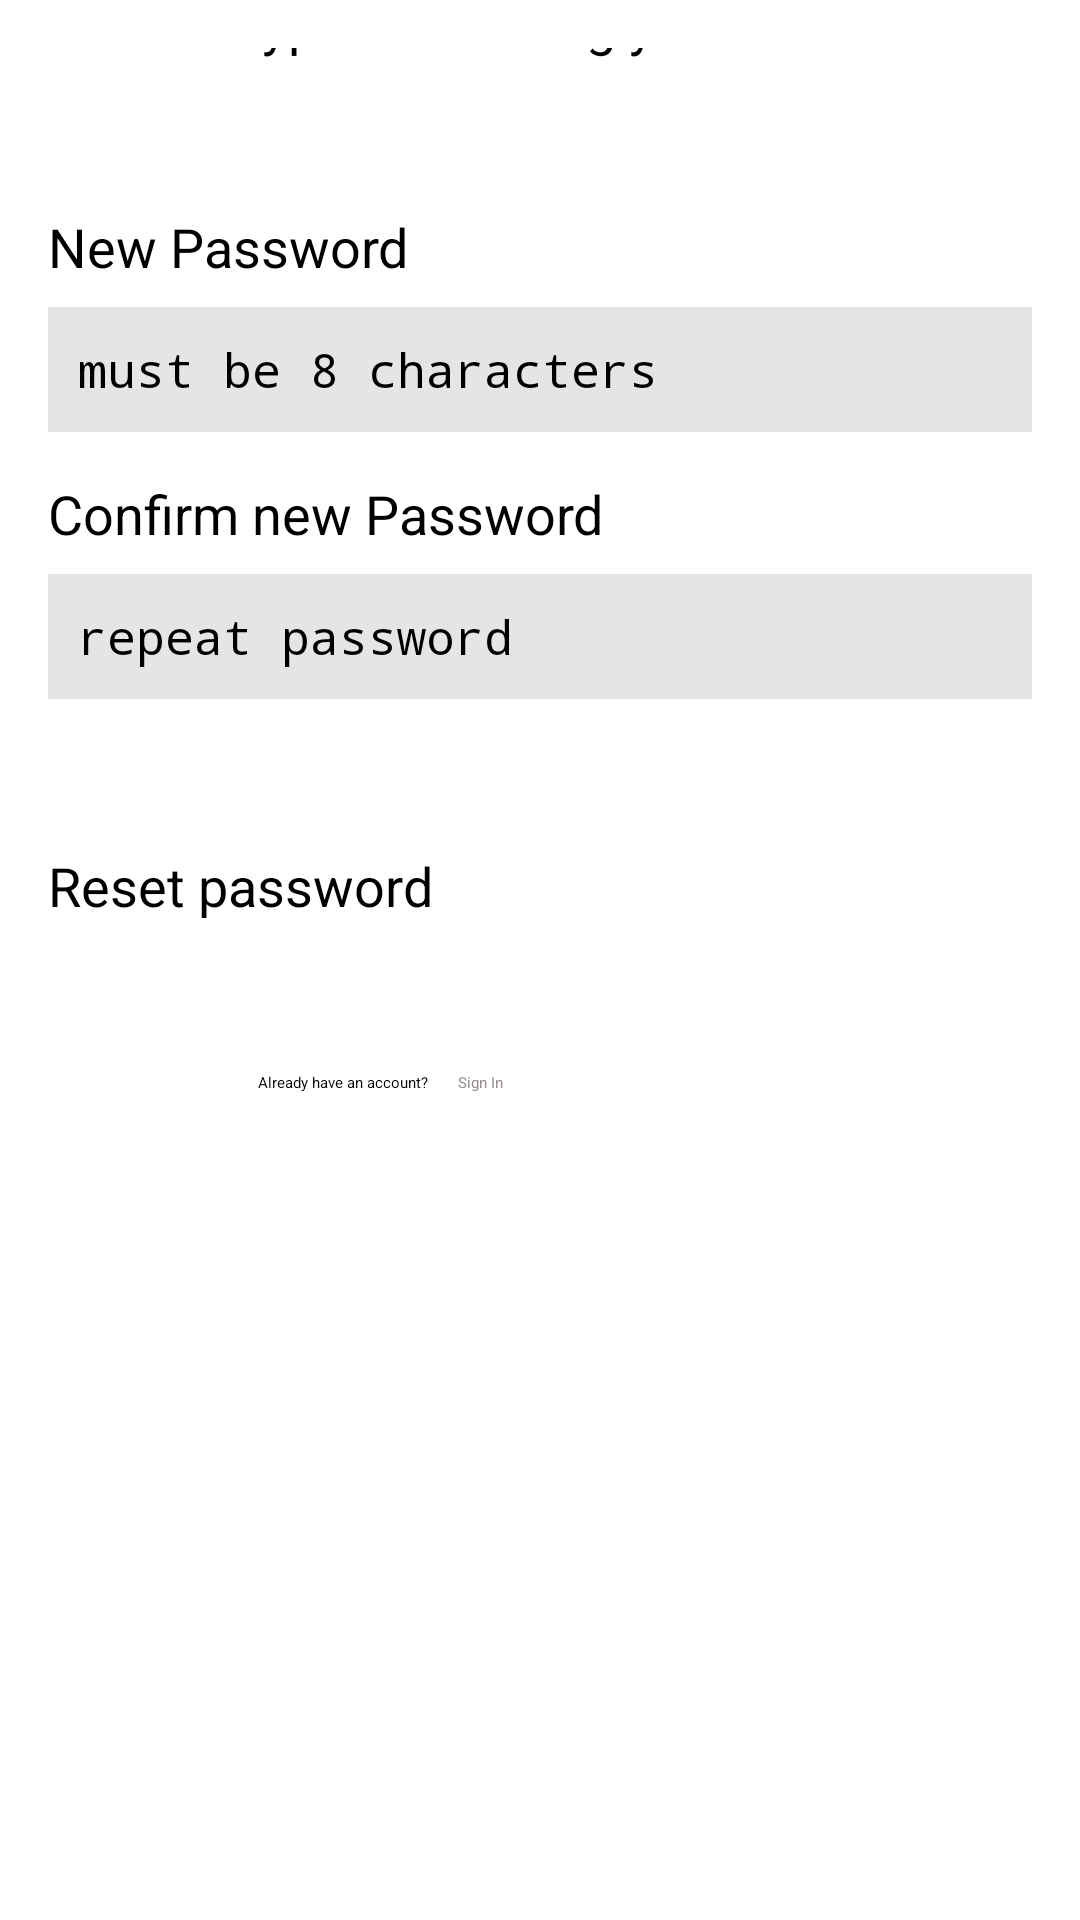

Reconstruct the res/layout file that produces this screen, plus the resources it refers to.
<!-- AndroidManifest.xml: application theme Theme.CoffeShop -->
<!-- res/layout/activity_reset_password.xml -->
<?xml version="1.0" encoding="utf-8"?>
<androidx.constraintlayout.widget.ConstraintLayout xmlns:android="http://schemas.android.com/apk/res/android"
    xmlns:app="http://schemas.android.com/apk/res-auto"
    xmlns:tools="http://schemas.android.com/tools"
    android:layout_width="match_parent"
    android:layout_height="match_parent"
    android:background="@color/white"
    android:backgroundTint="@color/white"
    android:gravity="center"
    android:padding="16dp"
    tools:context=".ResetPasswordActivity">

    <LinearLayout
        android:layout_width="match_parent"
        android:layout_height="wrap_content"
        android:layout_marginBottom="250dp"
        android:gravity="center"
        android:orientation="vertical"
        app:layout_constraintBottom_toBottomOf="parent"
        tools:layout_editor_absoluteX="16dp">

        <TextView
            android:layout_width="match_parent"
            android:layout_height="wrap_content"
            android:layout_marginBottom="5dp"
            android:text="@string/reset_password"
            android:textAlignment="center"
            android:textSize="36sp"
            android:textStyle="bold" />

        <TextView
            android:id="@+id/textView"
            android:layout_width="match_parent"
            android:layout_height="wrap_content"
            android:layout_marginBottom="20dp"
            android:text="@string/please_type_something_you_ll_remember"
            android:textAlignment="center"
            android:textSize="18sp" />

        <TextView
            android:layout_width="match_parent"
            android:layout_height="wrap_content"
            android:layout_marginTop="30dp"
            android:text="@string/new_password"
            android:textSize="18sp" />

        <EditText
            android:id="@+id/password"
            android:layout_width="match_parent"
            android:layout_height="wrap_content"
            android:layout_marginTop="8dp"
            android:background="#E6E5E5"
            android:backgroundTint="#E6E4E4"
            android:hint="@string/must_be_8_characters"
            android:inputType="textPassword"
            android:padding="10dp"
            android:textColor="@color/black"
            android:textSize="16sp" />


        <TextView
            android:id="@+id/textView6"
            android:layout_width="match_parent"
            android:layout_height="wrap_content"
            android:layout_marginTop="15dp"
            android:text="@string/confirm_new_password"
            android:textSize="18sp" />

        <EditText
            android:id="@+id/editTextTextPassword"
            android:layout_width="match_parent"
            android:layout_height="wrap_content"
            android:layout_marginTop="8dp"
            android:background="#E6E5E5"
            android:backgroundTint="#E6E4E4"
            android:ems="10"
            android:hint="@string/repeat_password"
            android:inputType="textPassword"
            android:padding="10dp"
            android:textSize="16sp" />

        <Button
            android:id="@+id/btnSignIn"
            android:layout_width="match_parent"
            android:layout_height="wrap_content"
            android:layout_marginTop="50dp"
            android:backgroundTint="#F07A0C"
            android:text="Reset password"
            android:textSize="18sp"
            app:cornerRadius="9dp" />


        <LinearLayout
            android:layout_width="match_parent"
            android:layout_height="wrap_content"
            android:layout_gravity="center"
            android:layout_marginTop="40dp"
            android:orientation="horizontal">

            <TextView
                android:layout_width="wrap_content"
                android:layout_height="wrap_content"
                android:layout_marginStart="70dp"
                android:text="@string/already_have_an_account"
                android:textColor="@color/black" />

            <Button
                android:id="@+id/btnSignUpNow"
                android:layout_width="wrap_content"
                android:layout_height="wrap_content"
                android:backgroundTint="#FFFFFF"
                android:padding="10dp"
                android:text="@string/sign_in"
                android:textColor="#958C8C"
                android:textColorHighlight="#000000"
                android:textColorLink="#000000" />
        </LinearLayout>


    </LinearLayout>

</androidx.constraintlayout.widget.ConstraintLayout>
<!-- resources referenced by this layout -->
<resources>
  <color name="black">#FF000000</color>
  <color name="white">#FFFFFFFF</color>
  <string name="already_have_an_account">Already have an account?</string>
  <string name="confirm_new_password">Confirm new Password</string>
  <string name="must_be_8_characters">must be 8 characters</string>
  <string name="new_password">New Password</string>
  <string name="please_type_something_you_ll_remember">Please type something you’ll remember</string>
  <string name="repeat_password">repeat password</string>
  <string name="reset_password">Reset password</string>
  <string name="sign_in">Sign In</string>
  <style name="Theme.CoffeShop" parent="Base.Theme.CoffeShop">
          
          <item name="android:navigationBarColor">@android:color/transparent</item>
          <item name="android:statusBarColor">@android:color/transparent</item>
          <item name="android:windowLightStatusBar">?attr/isLightTheme</item>
      </style>
</resources>
